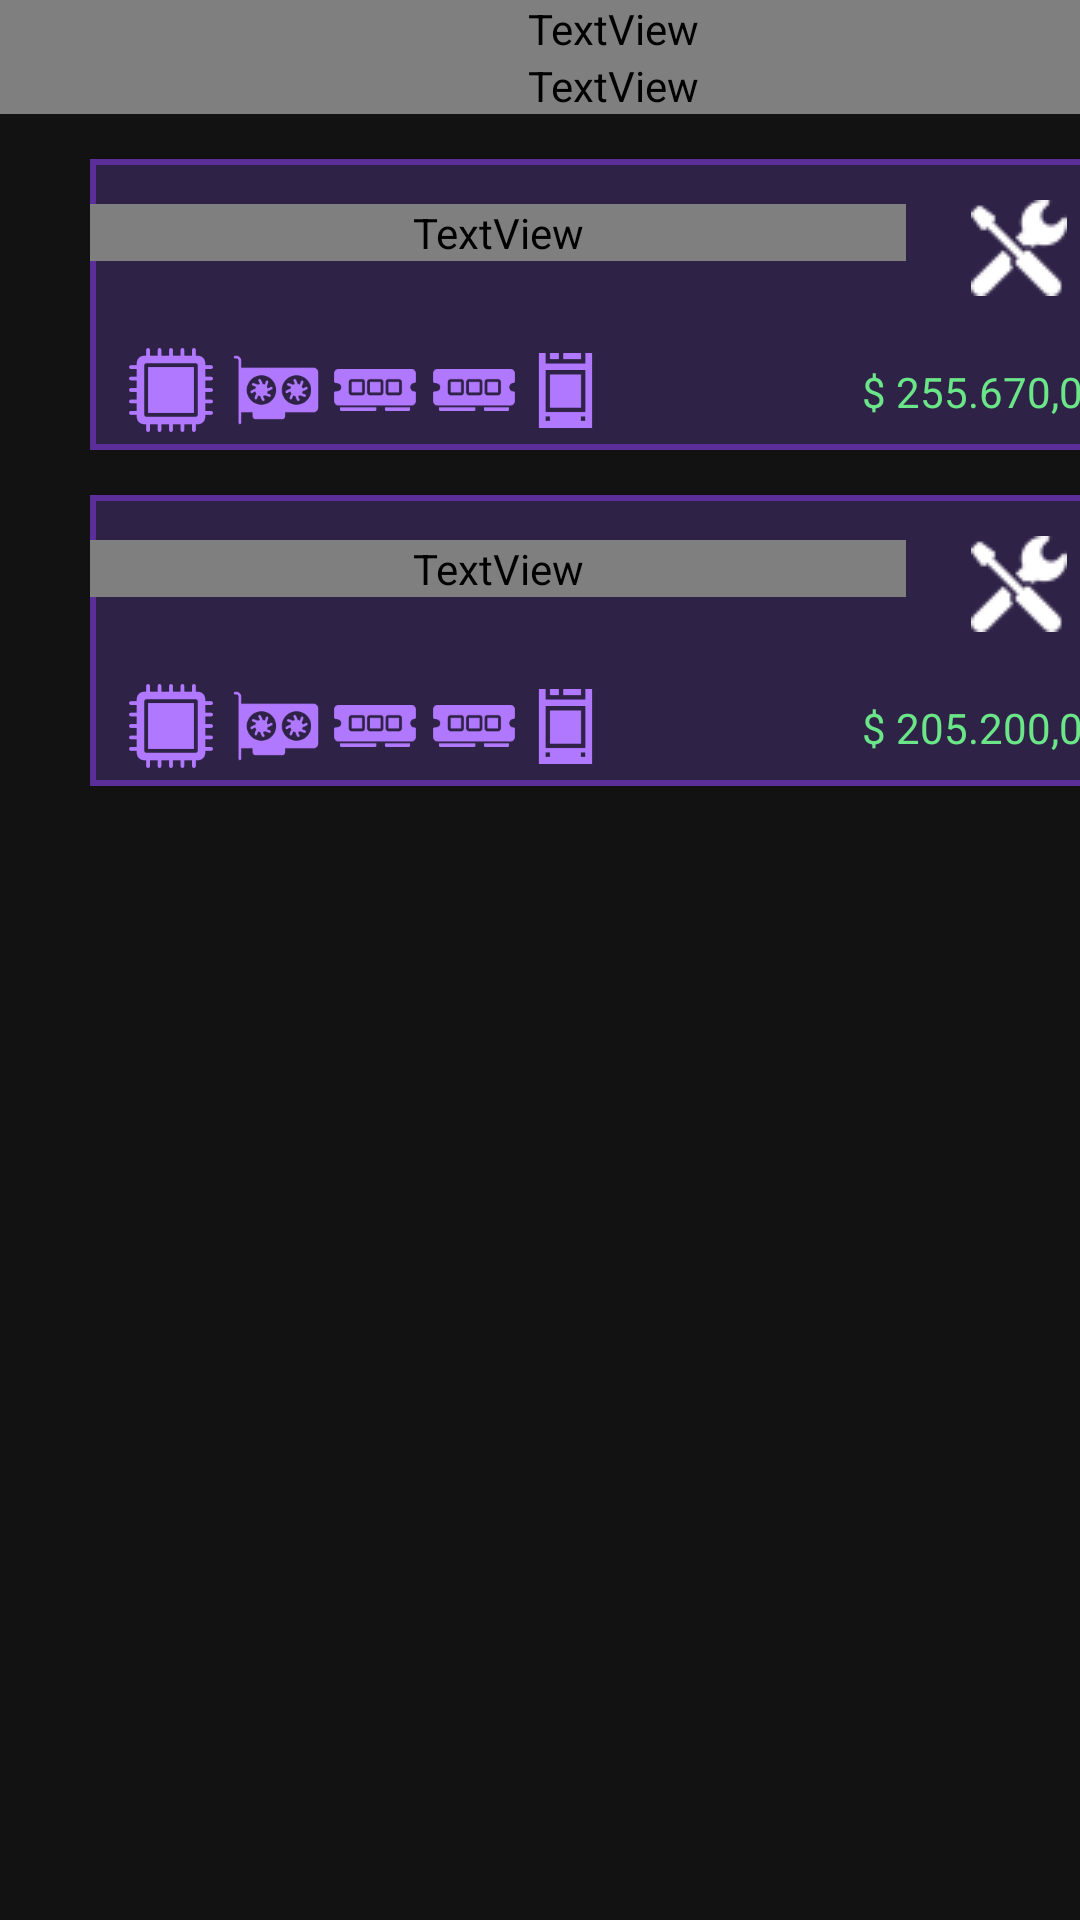

Android layout source for this screen:
<!-- AndroidManifest.xml: application theme Theme.PCGenerator -->
<!-- res/layout/fragment_equipos_armados.xml -->
<?xml version="1.0" encoding="utf-8"?>
<androidx.constraintlayout.widget.ConstraintLayout xmlns:android="http://schemas.android.com/apk/res/android"
    xmlns:app="http://schemas.android.com/apk/res-auto"
    xmlns:tools="http://schemas.android.com/tools"
    android:layout_width="match_parent"
    android:layout_height="match_parent"
    android:background="@color/fondo">

    <LinearLayout
        android:layout_width="409dp"
        android:layout_height="729dp"
        android:orientation="vertical"
        app:layout_constraintStart_toStartOf="parent"
        app:layout_constraintTop_toTopOf="parent">

        <TextView
            android:id="@+id/textView5"
            android:layout_width="match_parent"
            android:layout_height="wrap_content"
            android:fontFamily="@font/arimo"
            android:gravity="center"
            android:text="Agregue los equipos deseados para consultar (maximo 4)"
            android:textColor="@color/white"
            android:textSize="25sp"
            tools:layout_margin="30dp" />

        <TextView
            android:id="@+id/textView6"
            android:layout_width="match_parent"
            android:layout_height="wrap_content"
            android:fontFamily="@font/arimo"
            android:gravity="center"
            android:text="PC Armadas"
            android:textColor="@color/text_gray"
            android:textSize="15sp" />

        <LinearLayout
            android:layout_width="match_parent"
            android:layout_height="wrap_content"
            android:layout_marginStart="30dp"
            android:layout_marginTop="15dp"
            android:layout_marginEnd="30dp"
            android:orientation="vertical">

            <LinearLayout
                android:layout_width="match_parent"
                android:layout_height="match_parent"
                android:background="@drawable/background_pc_armada"
                android:orientation="vertical">

                <LinearLayout
                    android:layout_width="wrap_content"
                    android:layout_height="match_parent"
                    android:layout_marginEnd="10dp"
                    android:orientation="horizontal"
                    tools:layout_marginStart="10dp">

                    <TextView
                        android:id="@+id/textView7"
                        android:layout_width="272dp"
                        android:layout_height="wrap_content"
                        android:layout_marginTop="15dp"
                        android:fontFamily="@font/arimo"
                        android:text="PC Programador"
                        android:textColor="@color/white"
                        android:textSize="25sp" />

                    <ImageButton
                        android:id="@+id/imageButton4"
                        android:layout_width="75dp"
                        android:layout_height="55dp"
                        android:layout_marginTop="2dp"
                        android:backgroundTint="#2F2247"
                        app:srcCompat="@drawable/settings3"
                        tools:contextClickable="false" />

                </LinearLayout>

                <LinearLayout
                    android:layout_width="match_parent"
                    android:layout_height="match_parent"
                    android:layout_marginStart="10dp"
                    android:layout_marginEnd="10dp"
                    android:layout_marginBottom="5dp"
                    android:gravity="start"
                    android:orientation="horizontal">

                    <ImageView
                        android:id="@+id/imagenArmadas1"
                        android:layout_width="28dp"
                        android:layout_height="match_parent"
                        android:layout_marginStart="3dp"
                        android:layout_marginTop="5dp"
                        android:layout_marginEnd="3dp"
                        app:srcCompat="@drawable/processor" />

                    <ImageView
                        android:id="@+id/imagenArmadas2"
                        android:layout_width="30dp"
                        android:layout_height="match_parent"
                        android:layout_marginStart="3dp"
                        android:layout_marginTop="5dp"
                        app:srcCompat="@drawable/graphic_card" />

                    <ImageView
                        android:id="@+id/imagenArmadas3"
                        android:layout_width="30dp"
                        android:layout_height="match_parent"
                        android:layout_marginStart="3dp"
                        android:layout_marginTop="5dp"
                        app:srcCompat="@drawable/ram_memory" />

                    <ImageView
                        android:id="@+id/imagenArmadas4"
                        android:layout_width="30dp"
                        android:layout_height="30dp"
                        android:layout_marginStart="3dp"
                        android:layout_marginTop="5dp"
                        app:srcCompat="@drawable/ram_memory" />

                    <ImageView
                        android:id="@+id/imagenArmadas5"
                        android:layout_width="25dp"
                        android:layout_height="match_parent"
                        android:layout_marginStart="3dp"
                        android:layout_marginTop="5dp"
                        app:srcCompat="@drawable/solid_state_drive" />

                    <TextView
                        android:id="@+id/textView9"
                        android:layout_width="wrap_content"
                        android:layout_height="match_parent"
                        android:layout_marginBottom="5dp"
                        android:layout_weight="1"
                        android:gravity="bottom|end"
                        android:text="$ 255.670,00"
                        android:textColor="@color/secondary" />
                </LinearLayout>
            </LinearLayout>

        </LinearLayout>
        <LinearLayout
            android:layout_width="match_parent"
            android:layout_height="wrap_content"
            android:layout_marginStart="30dp"
            android:layout_marginTop="15dp"
            android:layout_marginEnd="30dp"
            android:orientation="vertical">

            <LinearLayout
                android:layout_width="match_parent"
                android:layout_height="match_parent"
                android:background="@drawable/background_pc_armada"
                android:orientation="vertical">

                <LinearLayout
                    android:layout_width="wrap_content"
                    android:layout_height="match_parent"
                    android:layout_marginEnd="10dp"
                    android:orientation="horizontal"
                    tools:layout_marginStart="10dp">

                    <TextView
                        android:id="@+id/textView8"
                        android:layout_width="272dp"
                        android:layout_height="wrap_content"
                        android:layout_marginTop="15dp"
                        android:fontFamily="@font/arimo"
                        android:text="PC Programador 2"
                        android:textColor="@color/white"
                        android:textSize="25sp" />

                    <ImageButton
                        android:id="@+id/imageButton5"
                        android:layout_width="75dp"
                        android:layout_height="55dp"
                        android:layout_marginTop="2dp"
                        android:backgroundTint="#2F2247"
                        app:srcCompat="@drawable/settings3"
                        tools:contextClickable="false" />

                </LinearLayout>

                <LinearLayout
                    android:layout_width="match_parent"
                    android:layout_height="match_parent"
                    android:layout_marginStart="10dp"
                    android:layout_marginEnd="10dp"
                    android:layout_marginBottom="5dp"
                    android:gravity="start"
                    android:orientation="horizontal">

                    <ImageView
                        android:id="@+id/imagenArmadas6"
                        android:layout_width="28dp"
                        android:layout_height="match_parent"
                        android:layout_marginStart="3dp"
                        android:layout_marginTop="5dp"
                        android:layout_marginEnd="3dp"
                        app:srcCompat="@drawable/processor" />

                    <ImageView
                        android:id="@+id/imagenArmadas7"
                        android:layout_width="30dp"
                        android:layout_height="match_parent"
                        android:layout_marginStart="3dp"
                        android:layout_marginTop="5dp"
                        app:srcCompat="@drawable/graphic_card" />

                    <ImageView
                        android:id="@+id/imagenArmadas8"
                        android:layout_width="30dp"
                        android:layout_height="match_parent"
                        android:layout_marginStart="3dp"
                        android:layout_marginTop="5dp"
                        app:srcCompat="@drawable/ram_memory" />

                    <ImageView
                        android:id="@+id/imagenArmadas9"
                        android:layout_width="30dp"
                        android:layout_height="30dp"
                        android:layout_marginStart="3dp"
                        android:layout_marginTop="5dp"
                        app:srcCompat="@drawable/ram_memory" />

                    <ImageView
                        android:id="@+id/imagenArmadas10"
                        android:layout_width="25dp"
                        android:layout_height="match_parent"
                        android:layout_marginStart="3dp"
                        android:layout_marginTop="5dp"
                        app:srcCompat="@drawable/solid_state_drive" />

                    <TextView
                        android:id="@+id/textView11"
                        android:layout_width="wrap_content"
                        android:layout_height="match_parent"
                        android:layout_marginBottom="5dp"
                        android:layout_weight="1"
                        android:gravity="bottom|end"
                        android:text="$ 205.200,00"
                        android:textColor="@color/secondary" />
                </LinearLayout>
            </LinearLayout>

        </LinearLayout>
    </LinearLayout>
</androidx.constraintlayout.widget.ConstraintLayout>
<!-- resources referenced by this layout -->
<resources>
  <color name="fondo">#121212</color>
  <color name="secondary">#6AE587</color>
  <color name="white">#FFFFFFFF</color>
  <!-- drawable background_pc_armada (drawable) -->
  <?xml version="1.0" encoding="utf-8"?>
  <shape xmlns:android="http://schemas.android.com/apk/res/android" android:shape="rectangle" >
      <stroke android:width="2dip" android:color="@color/myViolet"/>
  
      <gradient
          android:angle="45"
          android:centerX="35%"
          android:centerColor="#2F2247"
          android:startColor="#2F2247"
          android:endColor="#2F2247"
          android:type="linear"/>
  </shape>
  <!-- drawable graphic_card: png bitmap (drawable, 8239 bytes) -->
  <!-- drawable processor: png bitmap (drawable, 4813 bytes) -->
  <!-- drawable ram_memory: png bitmap (drawable, 3308 bytes) -->
  <!-- drawable settings3: png bitmap (drawable, 849 bytes) -->
  <!-- drawable solid_state_drive: png bitmap (drawable, 985 bytes) -->
  <style name="Theme.PCGenerator" parent="Theme.MaterialComponents.DayNight.DarkActionBar">
          
          <item name="colorPrimary">@color/myViolet</item>
          <item name="colorPrimaryVariant">@color/purple_700</item>
          <item name="colorOnPrimary">@color/white</item>
          
          <item name="colorSecondary">@color/teal_200</item>
          <item name="colorSecondaryVariant">@color/teal_700</item>
          <item name="colorOnSecondary">@color/black</item>
          
          <item name="android:statusBarColor">?attr/colorPrimaryVariant</item>
          
      </style>
  <color name="myViolet">#5C2E99</color>
  <color name="purple_700">#5C2E99</color>
  <color name="teal_200">#FF03DAC5</color>
  <color name="teal_700">#FF018786</color>
  <color name="black">#FF000000</color>
</resources>
